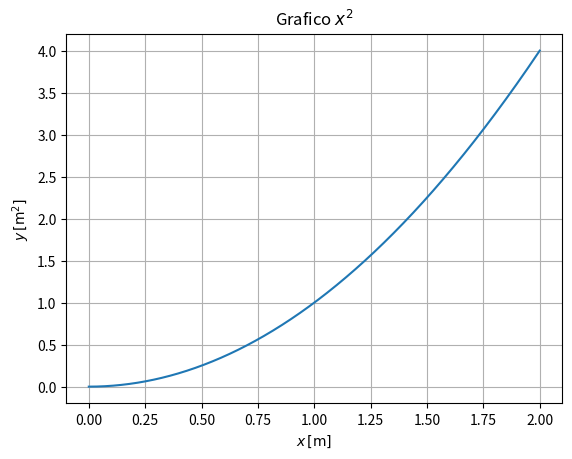

The script that saved this image: (Note: this script raises an exception after producing the figure.)
import numpy as np
"""
a = np.array([[1, 0],[0, 1]])
c = np.array([[0, 1], [1, 0]])
print(a*c)
print(a @ c)

b = np.array([[1, 2], [3, 4], [5,6]])
d = np.array([[2, 4, 6], [5, 7, 9]])
print(b @ d)
print(b * d.T) # d.T

mat = b
print(f"mat: {mat}, id: {id(mat)}")
print(f"b: {b}, id: {id(b)}")
b[0][0] = 10
print(f"mat: {mat}, id: {id(mat)}")

mat = np.copy(b)
print(f"mat: {mat}, id: {id(mat)}")
b[0][0] = 20
print(f"mat: {mat}, id: {id(mat)}")

# Prima riga
print(f"Prima riga: {mat[0][:]}")
# Seconda colonna
print(f"Seconda colonna: {mat[:][1]}")

def area(a, b):
    prodotto = a * b
    return prodotto
    # return a*b

lato_1 = float(input("La dimensione della base: "))
lato_2 = float(input("La dimensione dell'altezza: "))
print(f"L'area è: {area(lato_1, lato_2)}")

if lato_1 >= 69:
    print("Nice!")
elif lato_1 >= 50:
    print("C'eravamo quasi...")
else:
    print("Sad :(")


###
if lato_1 >= 69 and lato_2 % 2==0:
    print("Condizione rispettata") 

if lato_1 > 30 or lato_2 % 2 == 1:
    print("L'or viene eseguito")
"""
import matplotlib.pyplot as plt
import numpy as np
xx = np.linspace(0, 2, 1000)
# Se xx = np.logspace(np.log(start), np.log(stop))
yy = xx ** 2
# plt.title("Grafico parabolozza")
plt.title(r"Grafico $x^2$")
plt.xlabel(r"$x \, \text{[m]}$")
plt.ylabel(r"$y \, [\text{m}^2]$")
plt.grid()
plt.plot(xx, yy)
plt.show()
lato_1 = float(input("Inserire lato_1: "))
lista = np.array([0, 1, 2, 3])
# lista = lista + 1
for x in range(0, len(lista)):
    print(x)
    lista[x] = lista[x] + 1
print(lista)

acc = 0
for x in lista:
    acc = acc + x

print(acc/len(lista))
print(lista)

while (lato_1 >= 69):
    lato_1 = float(input("Inserire lato_1: "))

